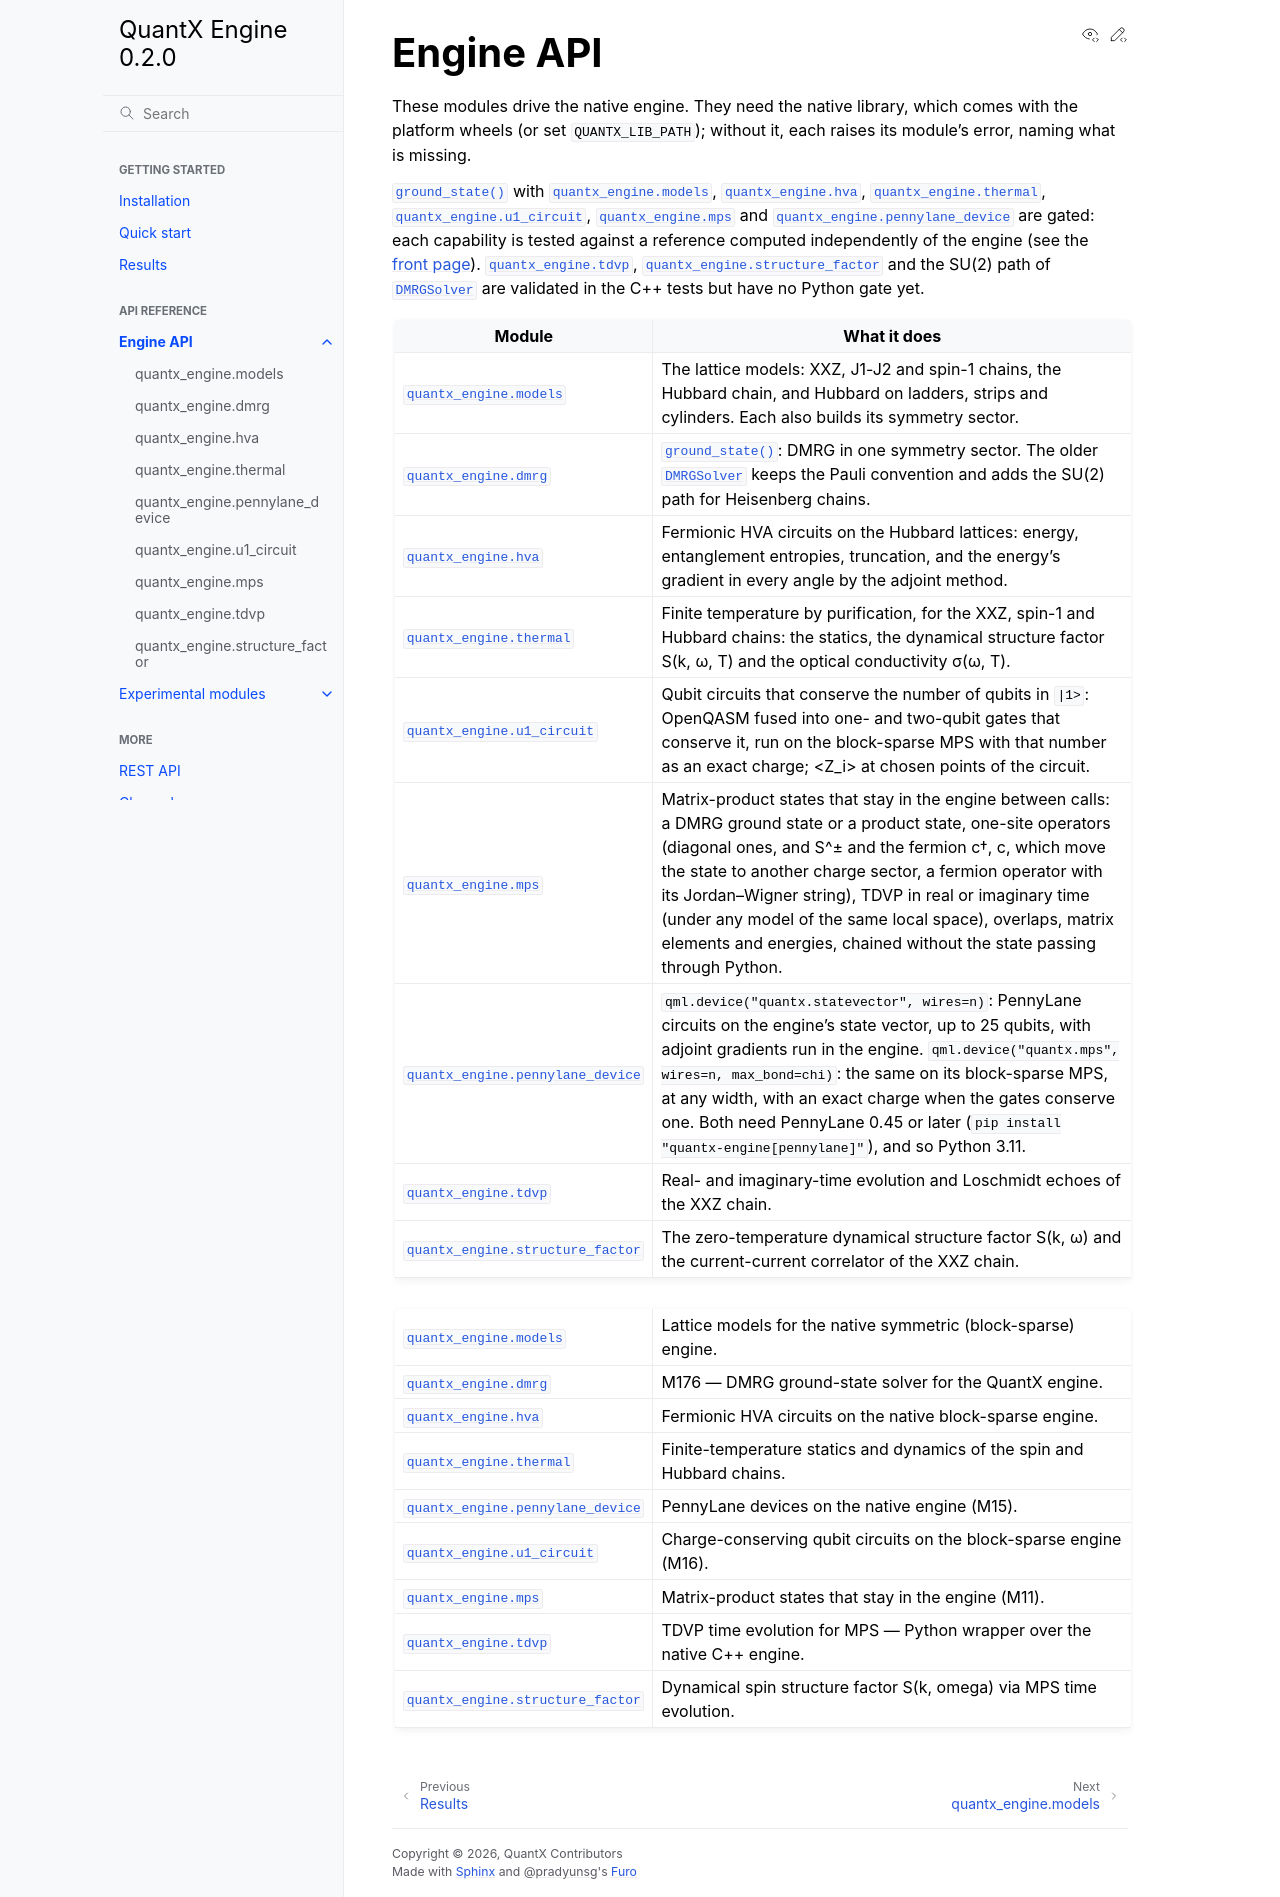

repository: ThisIsBarney/quantx · page: api/engine.html · generator: sphinx

Engine API
==========

These modules drive the native engine. They need the native library, which comes with
the platform wheels (or set ``QUANTX_LIB_PATH``); without it, each raises its module's
error, naming what is missing.

:func:`~quantx_engine.dmrg.ground_state` with :mod:`quantx_engine.models`,
:mod:`quantx_engine.hva`, :mod:`quantx_engine.thermal`, :mod:`quantx_engine.u1_circuit`,
:mod:`quantx_engine.mps` and :mod:`quantx_engine.pennylane_device` are gated: each capability
is tested against a reference computed independently of the engine (see the
:doc:`front page <../index>`).
:mod:`quantx_engine.tdvp`, :mod:`quantx_engine.structure_factor` and the SU(2) path of
:class:`~quantx_engine.dmrg.DMRGSolver` are validated in the C++ tests but have no
Python gate yet.

.. list-table::
   :header-rows: 1
   :widths: 30 70

   * - Module
     - What it does
   * - :mod:`quantx_engine.models`
     - The lattice models: XXZ, J1-J2 and spin-1 chains, the Hubbard chain, and Hubbard
       on ladders, strips and cylinders. Each also builds its symmetry sector.
   * - :mod:`quantx_engine.dmrg`
     - :func:`~quantx_engine.dmrg.ground_state`: DMRG in one symmetry sector. The older
       :class:`~quantx_engine.dmrg.DMRGSolver` keeps the Pauli convention and adds the
       SU(2) path for Heisenberg chains.
   * - :mod:`quantx_engine.hva`
     - Fermionic HVA circuits on the Hubbard lattices: energy, entanglement entropies,
       truncation, and the energy's gradient in every angle by the adjoint method.
   * - :mod:`quantx_engine.thermal`
     - Finite temperature by purification, for the XXZ, spin-1 and Hubbard chains: the
       statics, the dynamical structure factor S(k, ω, T) and the optical conductivity
       σ(ω, T).
   * - :mod:`quantx_engine.u1_circuit`
     - Qubit circuits that conserve the number of qubits in ``|1>``: OpenQASM fused into
       one- and two-qubit gates that conserve it, run on the block-sparse MPS with that
       number as an exact charge; <Z_i> at chosen points of the circuit.
   * - :mod:`quantx_engine.mps`
     - Matrix-product states that stay in the engine between calls: a DMRG ground state
       or a product state, one-site operators (diagonal ones, and S^± and the fermion
       c†, c, which move the state to another charge sector, a fermion operator with
       its Jordan–Wigner string), TDVP in real or imaginary time (under any model of the
       same local space), overlaps, matrix elements and energies, chained without the
       state passing through Python.
   * - :mod:`quantx_engine.pennylane_device`
     - ``qml.device("quantx.statevector", wires=n)``: PennyLane circuits on the engine's
       state vector, up to 25 qubits, with adjoint gradients run in the engine.
       ``qml.device("quantx.mps", wires=n, max_bond=chi)``: the same on its block-sparse
       MPS, at any width, with an exact charge when the gates conserve one. Both need
       PennyLane 0.45 or later (``pip install "quantx-engine[pennylane]"``), and so Python
       3.11.
   * - :mod:`quantx_engine.tdvp`
     - Real- and imaginary-time evolution and Loschmidt echoes of the XXZ chain.
   * - :mod:`quantx_engine.structure_factor`
     - The zero-temperature dynamical structure factor S(k, ω) and the current-current
       correlator of the XXZ chain.

.. autosummary::
   :toctree: generated
   :nosignatures:

   quantx_engine.models
   quantx_engine.dmrg
   quantx_engine.hva
   quantx_engine.thermal
   quantx_engine.pennylane_device
   quantx_engine.u1_circuit
   quantx_engine.mps
   quantx_engine.tdvp
   quantx_engine.structure_factor
